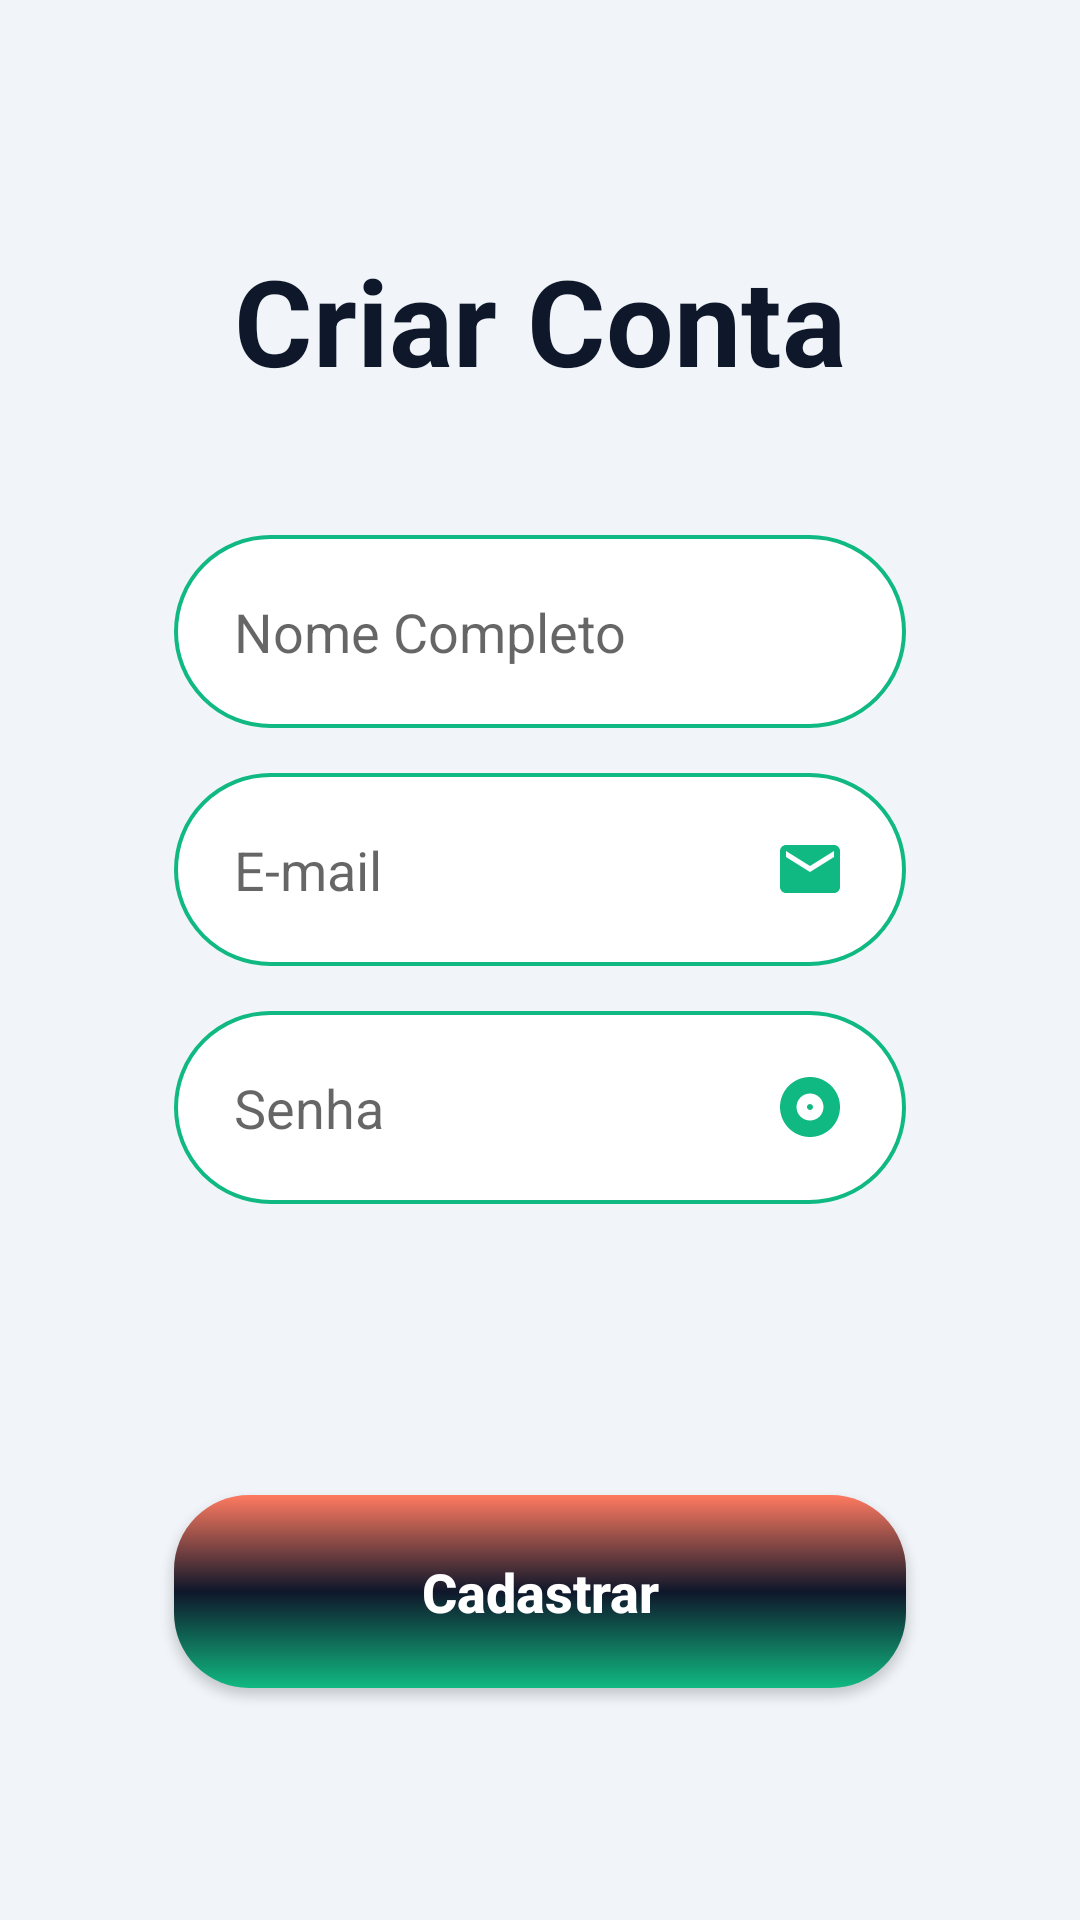

Here is an Android app screen rendered from its layout file. Give the layout XML and the strings, colors and styles it references.
<!-- AndroidManifest.xml: application theme Theme.Imepac -->
<!-- res/layout/activity_form_cadastro.xml -->
<?xml version="1.0" encoding="utf-8"?>
<androidx.constraintlayout.widget.ConstraintLayout xmlns:android="http://schemas.android.com/apk/res/android"
    xmlns:app="http://schemas.android.com/apk/res-auto"
    xmlns:tools="http://schemas.android.com/tools"
    android:id="@+id/main"
    android:layout_width="match_parent"
    android:layout_height="match_parent"
    android:background="@color/light_gray"
    tools:context=".FormCadastro">

    <TextView
        android:id="@+id/title_cadastro"
        android:layout_width="wrap_content"
        android:layout_height="wrap_content"
        android:text="Criar Conta"
        android:textColor="@color/primary_navy"
        android:textSize="40sp"
        android:textStyle="bold"
        android:layout_marginTop="80dp"
        app:layout_constraintStart_toStartOf="parent"
        app:layout_constraintEnd_toEndOf="parent"
        app:layout_constraintTop_toTopOf="parent"
        />

    <View
        android:id="@+id/containercomponens"
        style="@style/ContainerComponents"
        android:layout_width="0dp"
        android:layout_height="320dp"
        app:layout_constraintStart_toStartOf="parent"
        app:layout_constraintEnd_toEndOf="parent"
        app:layout_constraintTop_toBottomOf="@+id/title_cadastro"
        app:layout_constraintWidth_percent="0.9"
        />

    <EditText
        android:id="@+id/edit_nome"
        style="@style/Edit_Text"
        android:layout_width="0dp"
        android:layout_height="wrap_content"
        android:hint="Nome Completo"
        android:inputType="textPersonName"
        app:layout_constraintTop_toTopOf="@+id/containercomponens"
        app:layout_constraintStart_toStartOf="@+id/containercomponens"
        app:layout_constraintEnd_toEndOf="@+id/containercomponens"
        android:layout_marginTop="25dp"
        />

    <EditText
        android:id="@+id/edit_email"
        style="@style/Edit_Text"
        android:layout_width="0dp"
        android:layout_height="wrap_content"
        android:hint="E-mail"
        android:inputType="textEmailAddress"
        android:drawableEnd="@drawable/email"
        app:layout_constraintTop_toBottomOf="@+id/edit_nome"
        app:layout_constraintStart_toStartOf="@+id/containercomponens"
        app:layout_constraintEnd_toEndOf="@+id/containercomponens"
        android:layout_marginTop="15dp"
        />

    <EditText
        android:id="@+id/edit_senha"
        style="@style/Edit_Text"
        android:layout_width="0dp"
        android:layout_height="wrap_content"
        android:hint="Senha"
        android:inputType="textPassword"
        android:drawableEnd="@drawable/eye_24"
        app:layout_constraintTop_toBottomOf="@+id/edit_email"
        app:layout_constraintStart_toStartOf="@+id/containercomponens"
        app:layout_constraintEnd_toEndOf="@+id/containercomponens"
        android:layout_marginTop="15dp"
        />

    <androidx.appcompat.widget.AppCompatButton
        android:id="@+id/bt_cadastrar"
        style="@style/button"
        android:layout_width="0dp"
        android:layout_height="wrap_content"
        android:text="Cadastrar"
        android:layout_marginTop="25dp"
        app:layout_constraintTop_toBottomOf="@+id/containercomponens"
        app:layout_constraintStart_toStartOf="@+id/containercomponens"
        app:layout_constraintEnd_toEndOf="@+id/containercomponens"
        />

</androidx.constraintlayout.widget.ConstraintLayout>
<!-- resources referenced by this layout -->
<resources>
  <color name="light_gray">#F1F5F9</color>
  <color name="primary_navy">#0F172A</color>
  <!-- drawable email (drawable) -->
  <vector xmlns:android="http://schemas.android.com/apk/res/android"
      android:height="24dp"
      android:tint="@color/azul_imepac1" android:viewportHeight="24"
      android:viewportWidth="24"
      android:width="24dp">
  
      <path
          android:fillColor="@android:color/white"
          android:pathData="M20,4L4,4c-1.1,0 -1.99,0.9 -1.99,2L2,18c0,1.1 0.9,2 2,2h16c1.1,0 2,-0.9 2,-2L22,6c0,-1.1 -0.9,-2 -2,-2zM20,8l-8,5 -8,-5L4,6l8,5 8,-5v2z"/>
  
  </vector>
  <!-- drawable eye_24 (drawable) -->
  <vector xmlns:android="http://schemas.android.com/apk/res/android"
      android:height="24dp"
      android:tint="@color/azul_imepac1" android:viewportHeight="24"
      android:viewportWidth="24"
      android:width="24dp">
  
      <path
          android:fillColor="@android:color/white"
          android:pathData="M12,2C6.48,2 2,6.48 2,12s4.48,10 10,10 10,-4.48 10,-10S17.52,2 12,2zM12,16.5c-2.49,0 -4.5,-2.01 -4.5,-4.5S9.51,7.5 12,7.5s4.5,2.01 4.5,4.5 -2.01,4.5 -4.5,4.5zM12,11c-0.55,0 -1,0.45 -1,1s0.45,1 1,1 1,-0.45 1,-1 -0.45,-1 -1,-1z"/>
  
  </vector>
  <style name="ContainerComponents">
          <item name="android:layout_width">match_parent</item>
          <item name="android:layout_height">250dp</item>
          <item name="android:background">@drawable/container_components</item>
          <item name="android:layout_margin">20dp</item>
      </style>
  <style name="Edit_Text">
          <item name="android:layout_width">match_parent</item>
          <item name="android:layout_height">wrap_content</item>
          <item name="android:background">@drawable/edit_text</item>
          <item name="android:padding">20dp</item>
          <item name="android:layout_marginLeft">40dp</item>
          <item name="android:layout_marginRight">40dp</item>
          <item name="android:layout_marginTop">15dp</item>
      </style>
  <style name="button">
          <item name="android:textColor">@color/white</item>
          <item name="android:textSize">18sp</item>
          <item name="android:textStyle">bold</item>
          <item name="android:textAllCaps">false</item>
          <item name="android:layout_width">match_parent</item>
          <item name="android:layout_height">wrap_content</item>
          <item name="android:layout_marginRight">40dp</item>
          <item name="android:layout_marginLeft">40dp</item>
          <item name="android:layout_marginTop">15dp</item>
          <item name="android:padding">20dp</item>
          <item name="android:background">@drawable/button</item>
      </style>
  <style name="Theme.Imepac" parent="Theme.AppCompat.Light.NoActionBar">
          <item name="colorPrimary">@color/primary_navy</item>
          <item name="colorPrimaryDark">@color/primary_navy</item>
          <item name="colorAccent">@color/accent_teal</item>
      </style>
  <color name="azul_imepac1">#10B981</color>
  <!-- drawable edit_text (drawable) -->
  <?xml version="1.0" encoding="utf-8"?>
  <shape xmlns:android="http://schemas.android.com/apk/res/android">
      <solid android:color="@color/white"/>
  
      <corners android:radius="100dp"/>
  
      <stroke
          android:color="@color/azul_imepac1"
          android:width="1.2dp"/>
  </shape>
  <color name="white">#FFFFFFFF</color>
  <!-- drawable button (drawable) -->
  <?xml version="1.0" encoding="utf-8"?>
  <shape xmlns:android="http://schemas.android.com/apk/res/android">
      <corners android:radius="25dp"/> <gradient
      android:startColor="@color/azul_imepac2"
      android:centerColor="@color/azul_imepac"
      android:endColor="@color/azul_imepac1"
      android:angle="270" /> </shape>
  <color name="accent_teal">#10B981</color>
  <color name="azul_imepac2">#FF7A60</color>
  <color name="azul_imepac">#0F172A</color>
</resources>
